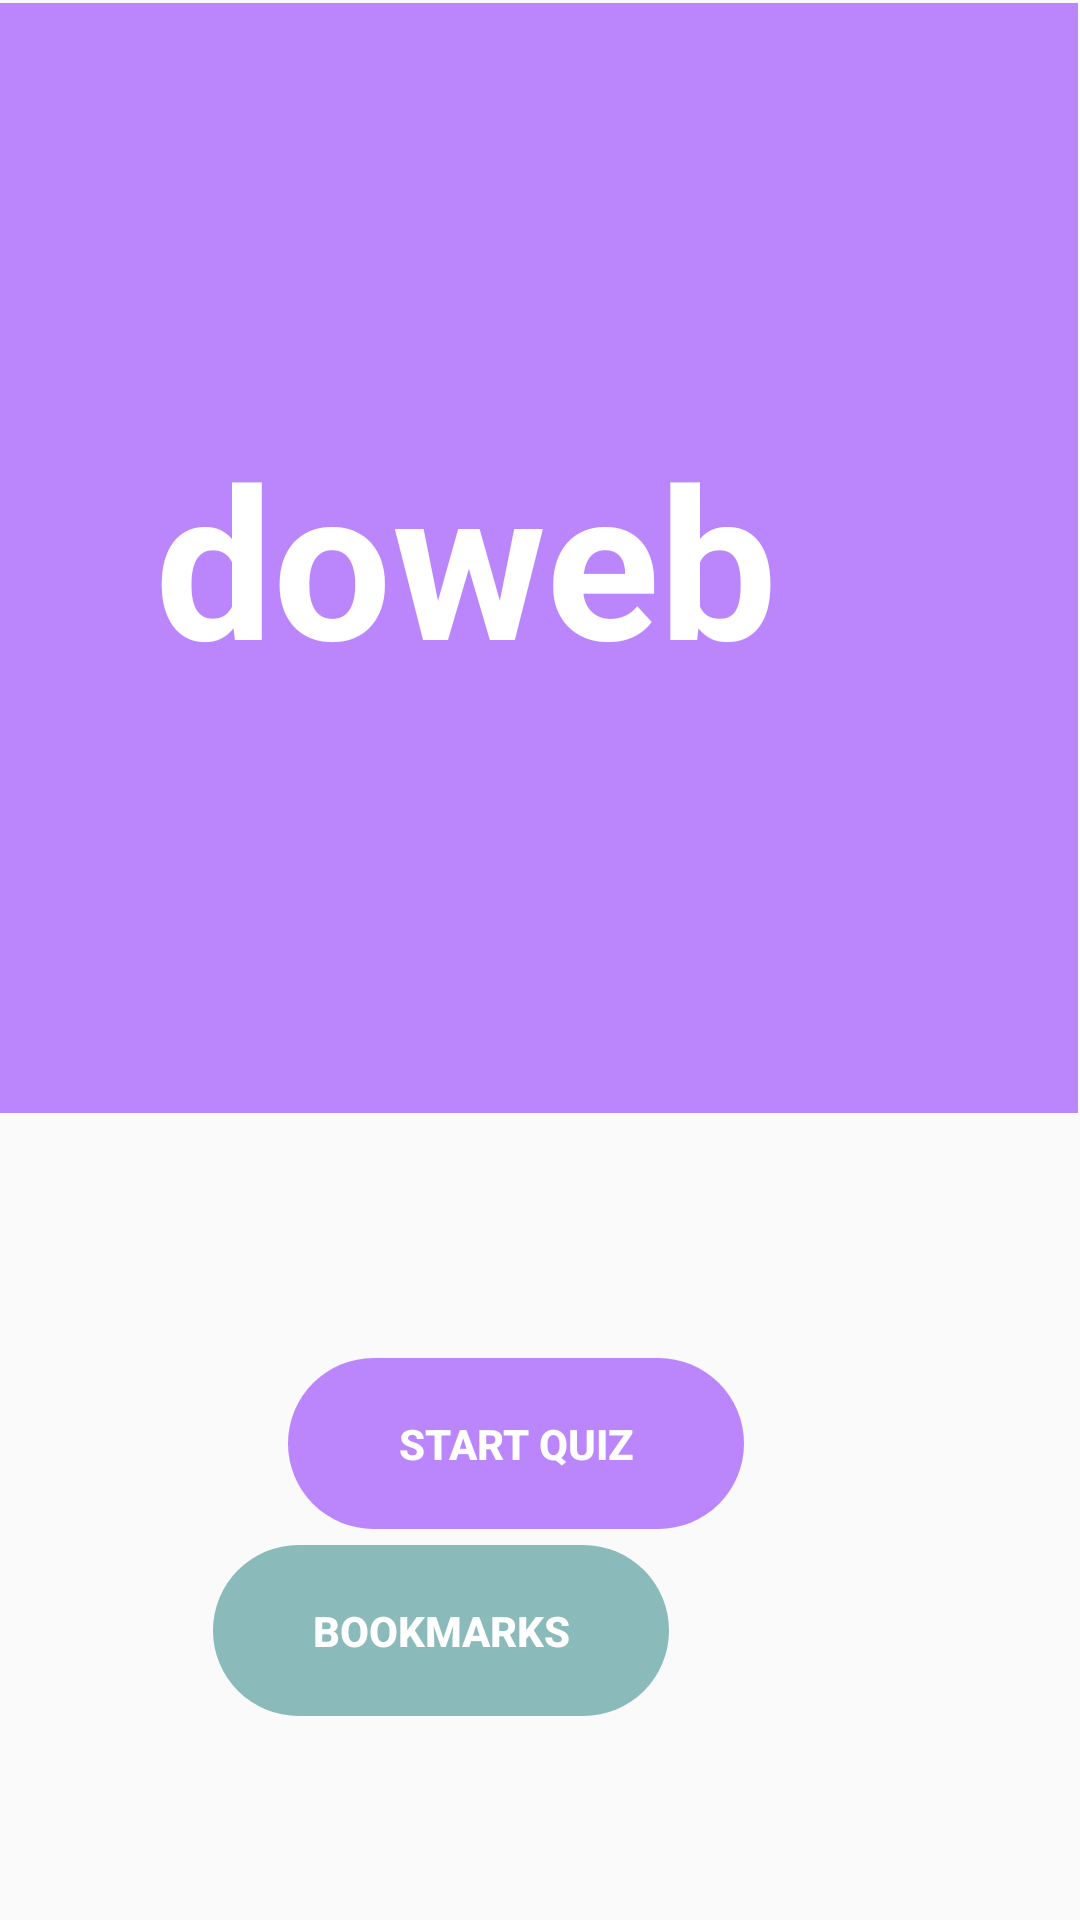

Reconstruct the res/layout file that produces this screen, plus the resources it refers to.
<!-- AndroidManifest.xml: application theme apptheme -->
<!-- res/layout/activity_main.xml -->
<?xml version="1.0" encoding="utf-8"?>
<androidx.constraintlayout.widget.ConstraintLayout xmlns:android="http://schemas.android.com/apk/res/android"
    xmlns:app="http://schemas.android.com/apk/res-auto"
    xmlns:tools="http://schemas.android.com/tools"
    android:layout_width="match_parent"
    android:layout_height="match_parent"
    tools:context=".MainActivity">

    <Button
        android:id="@+id/start_btn"
        android:layout_width="152dp"
        android:layout_height="57dp"
        android:layout_marginStart="121dp"
        android:layout_marginLeft="121dp"
        android:layout_marginTop="449dp"
        android:layout_marginEnd="137dp"
        android:layout_marginRight="137dp"
        android:layout_marginBottom="127dp"
        android:background="@drawable/rounded_corners"
        android:stateListAnimator="@null"
        android:text="Start Quiz"
        android:textColor="@android:color/white"
        android:textStyle="bold"
        app:layout_constraintBottom_toBottomOf="parent"
        app:layout_constraintEnd_toEndOf="parent"
        app:layout_constraintStart_toStartOf="parent"
        app:layout_constraintTop_toTopOf="parent" />

    <Button
        android:id="@+id/bookmarks_btn"
        android:layout_width="152dp"
        android:layout_height="57dp"
        android:layout_marginStart="121dp"
        android:layout_marginLeft="121dp"
        android:layout_marginTop="527dp"
        android:layout_marginEnd="137dp"
        android:layout_marginRight="137dp"
        android:layout_marginBottom="68dp"
        android:background="@drawable/rounded_corners"
        android:backgroundTint="#8ABABA"
        android:stateListAnimator="@null"
        android:text="@string/Bookmarks"
        android:textColor="@android:color/white"
        android:textStyle="bold"
        app:layout_constraintBottom_toBottomOf="parent"
        app:layout_constraintEnd_toEndOf="parent"
        app:layout_constraintHorizontal_bias="1.0"
        app:layout_constraintStart_toStartOf="parent"
        app:layout_constraintTop_toTopOf="parent"
        app:layout_constraintVertical_bias="1.0" />

    <FrameLayout
        android:layout_width="408dp"
        android:layout_height="370dp"
        android:layout_marginStart="1dp"
        android:layout_marginLeft="1dp"
        android:layout_marginTop="1dp"
        android:layout_marginEnd="1dp"
        android:layout_marginRight="1dp"
        android:layout_marginBottom="270dp"
        android:background="@color/purple_200"

        app:layout_constraintBottom_toBottomOf="parent"
        app:layout_constraintEnd_toEndOf="parent"
        app:layout_constraintHorizontal_bias="1.0"
        app:layout_constraintStart_toStartOf="parent"
        app:layout_constraintTop_toTopOf="parent"
        app:layout_constraintVertical_bias="0.0">

        <TextView
            android:layout_width="wrap_content"
            android:layout_height="wrap_content"
            android:layout_gravity="center"
            android:text="@string/app_name"
            android:textColor="@android:color/white"
            android:textSize="70sp"
            android:textStyle="bold" />


    </FrameLayout>

</androidx.constraintlayout.widget.ConstraintLayout>
<!-- resources referenced by this layout -->
<resources>
  <color name="purple_200">#FFBB86FC</color>
  <!-- drawable rounded_corners (drawable) -->
  <?xml version="1.0" encoding="utf-8"?>
  <shape android:shape="rectangle" xmlns:android="http://schemas.android.com/apk/res/android">
     <corners android:radius="300dp"/>
      <solid android:color="@color/purple_200"/>
  </shape>
  <string name="Bookmarks">bookmarks</string>
  <string name="app_name">doweb</string>
  <style name="apptheme" parent="Theme.AppCompat.Light.NoActionBar">
          
          <item name="colorPrimary">@color/purple_200</item>
          <item name="colorPrimaryVariant">@color/primaryvariant</item>
          <item name="colorOnPrimary">@color/white</item>
          
          <item name="colorSecondary">@color/teal_200</item>
          <item name="colorSecondaryVariant">@color/teal_700</item>
          <item name="colorOnSecondary">@color/black</item>
          
          <item name="android:statusBarColor" tools:targetApi="l">?attr/colorPrimaryVariant</item>
          
      </style>
  <color name="primaryvariant">#FFBB86fd</color>
  <color name="white">#FFFFFFFF</color>
  <color name="teal_200">#FF03DAC5</color>
  <color name="teal_700">#FF018786</color>
  <color name="black">#FF000000</color>
</resources>
